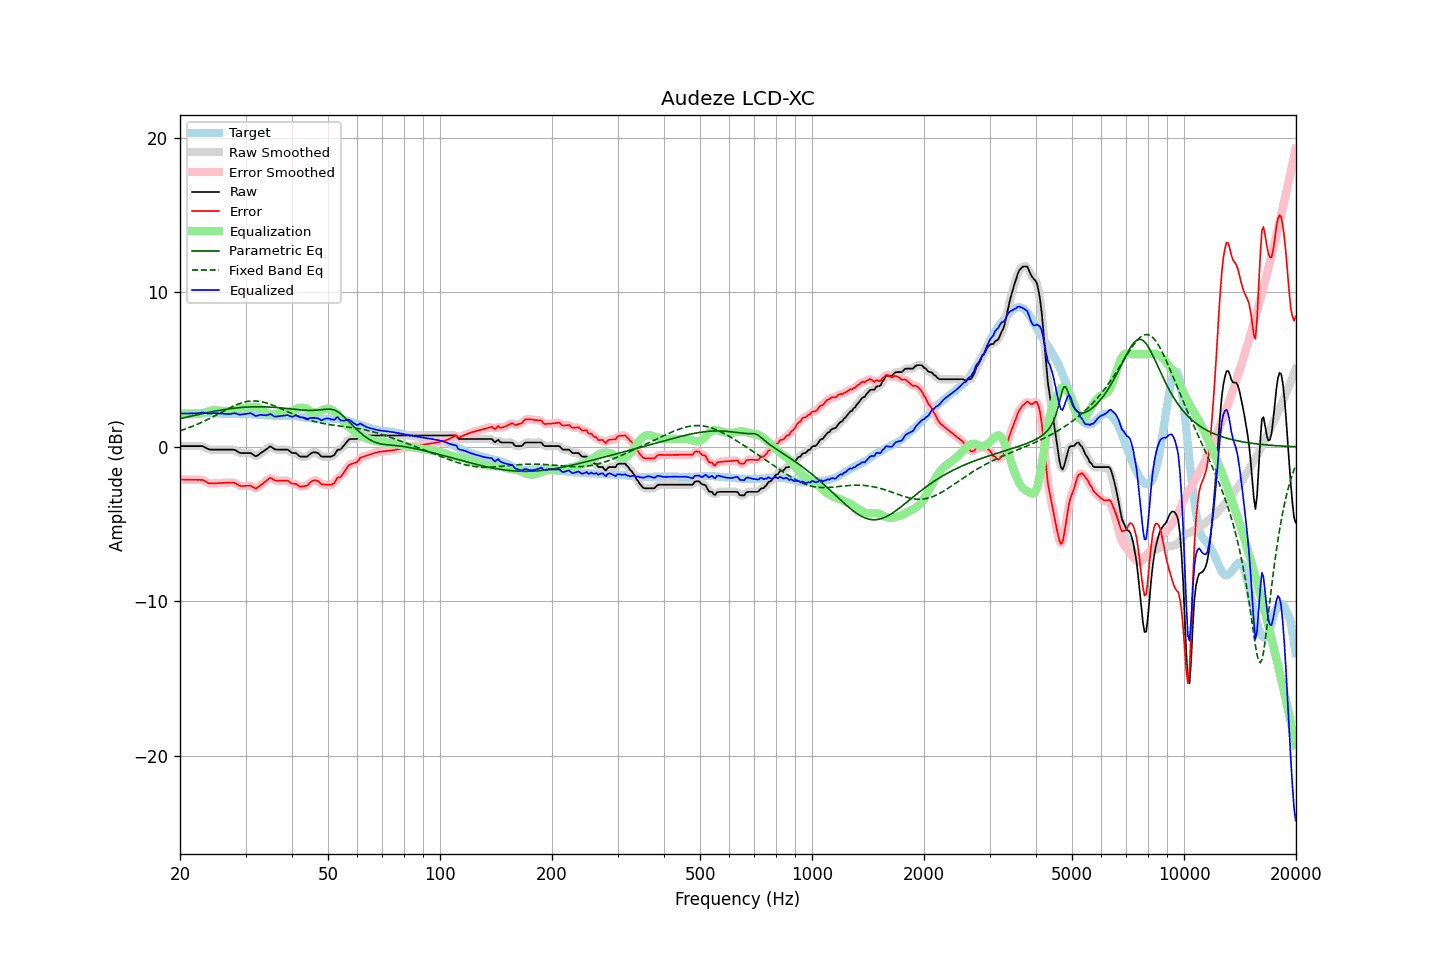

The file beside this chart, header and first rows:
frequency, raw, error, smoothed, error_smoothed, equalization, parametric_eq, fixed_band_eq, equalized_raw, equalized_smoothed, target
20.00, 0.05, -2.11, 0.05, -2.11, 2.11, 1.83, 1.04, 2.16, 2.16, 2.16
20.20, 0.05, -2.11, 0.05, -2.11, 2.11, 1.85, 1.08, 2.16, 2.16, 2.16
20.40, 0.05, -2.11, 0.05, -2.12, 2.12, 1.88, 1.11, 2.17, 2.17, 2.16
20.61, 0.05, -2.12, 0.05, -2.12, 2.12, 1.90, 1.15, 2.17, 2.17, 2.17
20.81, 0.05, -2.12, 0.05, -2.12, 2.12, 1.92, 1.18, 2.17, 2.17, 2.17
21.02, 0.05, -2.12, 0.05, -2.12, 2.12, 1.95, 1.22, 2.17, 2.17, 2.17
21.23, 0.05, -2.12, 0.05, -2.12, 2.12, 1.97, 1.26, 2.17, 2.17, 2.17
21.44, 0.05, -2.13, 0.05, -2.13, 2.13, 1.99, 1.30, 2.18, 2.18, 2.18
21.66, 0.05, -2.13, 0.05, -2.13, 2.12, 2.02, 1.34, 2.18, 2.18, 2.18
21.87, 0.05, -2.13, 0.05, -2.13, 2.12, 2.04, 1.38, 2.17, 2.17, 2.18
22.09, 0.05, -2.13, 0.05, -2.13, 2.12, 2.06, 1.43, 2.17, 2.17, 2.18
22.31, 0.05, -2.14, 0.05, -2.13, 2.13, 2.09, 1.47, 2.18, 2.18, 2.19
22.54, 0.05, -2.13, 0.06, -2.13, 2.14, 2.11, 1.52, 2.19, 2.19, 2.18
22.76, 0.05, -2.14, 0.05, -2.13, 2.16, 2.13, 1.57, 2.21, 2.21, 2.19
22.99, 0.05, -2.14, 0.04, -2.15, 2.18, 2.15, 1.61, 2.23, 2.22, 2.19
23.22, 0.00, -2.19, -0.00, -2.19, 2.22, 2.18, 1.66, 2.22, 2.21, 2.19
23.45, -0.06, -2.25, -0.05, -2.24, 2.25, 2.20, 1.71, 2.19, 2.19, 2.19
23.69, -0.11, -2.30, -0.11, -2.30, 2.28, 2.22, 1.77, 2.17, 2.17, 2.19
23.92, -0.16, -2.36, -0.15, -2.34, 2.31, 2.24, 1.82, 2.15, 2.16, 2.20
24.16, -0.18, -2.37, -0.17, -2.37, 2.34, 2.26, 1.87, 2.16, 2.16, 2.19
24.40, -0.18, -2.37, -0.18, -2.37, 2.36, 2.28, 1.93, 2.18, 2.17, 2.19
24.65, -0.18, -2.37, -0.18, -2.36, 2.37, 2.30, 1.98, 2.19, 2.19, 2.19
24.89, -0.18, -2.36, -0.18, -2.36, 2.37, 2.32, 2.04, 2.19, 2.19, 2.18
25.14, -0.18, -2.35, -0.18, -2.35, 2.36, 2.34, 2.09, 2.18, 2.18, 2.18
25.39, -0.18, -2.34, -0.18, -2.35, 2.35, 2.36, 2.15, 2.17, 2.17, 2.16
25.65, -0.18, -2.34, -0.18, -2.34, 2.34, 2.38, 2.20, 2.16, 2.16, 2.16
25.91, -0.18, -2.33, -0.18, -2.33, 2.34, 2.39, 2.26, 2.16, 2.16, 2.15
26.16, -0.18, -2.33, -0.18, -2.33, 2.33, 2.41, 2.32, 2.15, 2.15, 2.15
26.43, -0.18, -2.32, -0.18, -2.32, 2.32, 2.43, 2.37, 2.14, 2.14, 2.14
26.69, -0.18, -2.32, -0.18, -2.32, 2.31, 2.44, 2.43, 2.13, 2.13, 2.14
26.96, -0.18, -2.32, -0.18, -2.32, 2.31, 2.46, 2.48, 2.13, 2.13, 2.14
27.23, -0.18, -2.32, -0.18, -2.31, 2.31, 2.47, 2.53, 2.13, 2.13, 2.14
27.50, -0.18, -2.31, -0.17, -2.31, 2.33, 2.48, 2.58, 2.15, 2.15, 2.13
27.77, -0.18, -2.31, -0.18, -2.31, 2.35, 2.50, 2.63, 2.17, 2.17, 2.13
28.05, -0.19, -2.33, -0.20, -2.34, 2.37, 2.51, 2.68, 2.19, 2.17, 2.14
28.33, -0.25, -2.39, -0.25, -2.39, 2.41, 2.52, 2.72, 2.16, 2.15, 2.14
28.62, -0.32, -2.45, -0.31, -2.45, 2.44, 2.53, 2.76, 2.12, 2.12, 2.14
28.90, -0.38, -2.52, -0.37, -2.50, 2.47, 2.54, 2.80, 2.09, 2.10, 2.14
29.19, -0.40, -2.53, -0.40, -2.53, 2.49, 2.55, 2.84, 2.09, 2.09, 2.13
29.48, -0.40, -2.53, -0.40, -2.54, 2.51, 2.56, 2.87, 2.11, 2.10, 2.13
29.78, -0.40, -2.53, -0.40, -2.53, 2.52, 2.57, 2.90, 2.12, 2.12, 2.13
30.08, -0.40, -2.52, -0.40, -2.53, 2.53, 2.57, 2.92, 2.14, 2.14, 2.12
30.38, -0.40, -2.52, -0.39, -2.51, 2.55, 2.58, 2.94, 2.15, 2.16, 2.12
30.68, -0.40, -2.52, -0.40, -2.51, 2.57, 2.59, 2.96, 2.17, 2.17, 2.12
30.99, -0.40, -2.51, -0.42, -2.53, 2.58, 2.59, 2.97, 2.19, 2.17, 2.11
31.30, -0.47, -2.58, -0.48, -2.58, 2.60, 2.59, 2.97, 2.13, 2.12, 2.11
31.61, -0.54, -2.64, -0.54, -2.64, 2.61, 2.60, 2.97, 2.07, 2.07, 2.10
31.93, -0.61, -2.70, -0.58, -2.67, 2.61, 2.60, 2.97, 2.00, 2.03, 2.09
32.24, -0.57, -2.65, -0.57, -2.65, 2.59, 2.60, 2.96, 2.02, 2.02, 2.08
32.57, -0.50, -2.57, -0.51, -2.58, 2.55, 2.60, 2.95, 2.05, 2.05, 2.07
32.89, -0.42, -2.49, -0.43, -2.50, 2.50, 2.60, 2.94, 2.08, 2.07, 2.07
33.22, -0.35, -2.42, -0.35, -2.41, 2.42, 2.60, 2.92, 2.07, 2.07, 2.07
33.55, -0.28, -2.34, -0.28, -2.33, 2.33, 2.59, 2.89, 2.05, 2.05, 2.06
33.89, -0.20, -2.25, -0.20, -2.25, 2.24, 2.59, 2.86, 2.04, 2.04, 2.05
34.23, -0.13, -2.17, -0.12, -2.16, 2.18, 2.59, 2.83, 2.05, 2.06, 2.04
34.57, -0.05, -2.08, -0.04, -2.07, 2.13, 2.58, 2.80, 2.08, 2.09, 2.03
34.92, 0.03, -2.00, -0.00, -2.04, 2.10, 2.58, 2.76, 2.13, 2.10, 2.03
35.27, -0.01, -2.04, -0.02, -2.05, 2.09, 2.57, 2.73, 2.09, 2.07, 2.03
35.62, -0.09, -2.12, -0.08, -2.10, 2.10, 2.56, 2.69, 2.01, 2.02, 2.03
35.97, -0.16, -2.17, -0.14, -2.16, 2.11, 2.56, 2.64, 1.95, 1.97, 2.01
... 635 more rows
